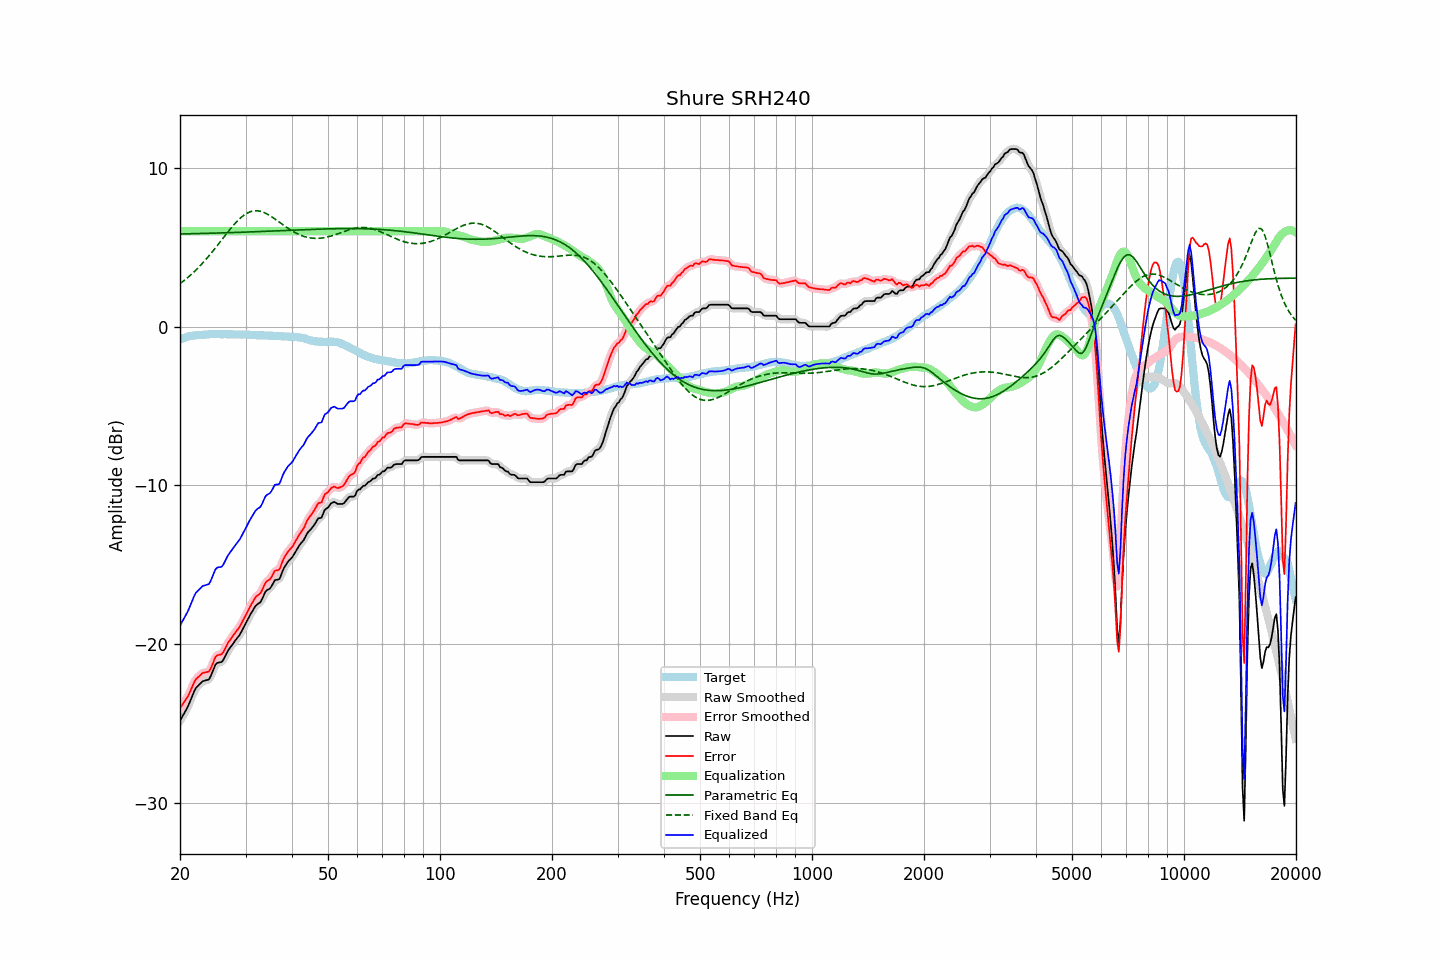

Data behind this chart, as committed beside it:
frequency, raw, error, smoothed, error_smoothed, equalization, parametric_eq, fixed_band_eq, equalized_raw, equalized_smoothed, target
20.00, -24.83, -24.03, -24.82, -24.02, 6.00, 5.82, 2.70, -18.83, -18.82, -0.80
20.20, -24.65, -23.89, -24.65, -23.88, 6.00, 5.83, 2.77, -18.65, -18.65, -0.76
20.40, -24.46, -23.72, -24.47, -23.74, 6.00, 5.83, 2.85, -18.46, -18.47, -0.73
20.61, -24.28, -23.58, -24.29, -23.59, 6.00, 5.83, 2.93, -18.28, -18.29, -0.71
20.81, -24.10, -23.43, -24.10, -23.43, 6.00, 5.83, 3.01, -18.10, -18.10, -0.67
21.02, -23.91, -23.28, -23.89, -23.26, 6.00, 5.83, 3.10, -17.91, -17.89, -0.63
21.23, -23.66, -23.04, -23.67, -23.05, 6.00, 5.84, 3.19, -17.66, -17.67, -0.62
21.44, -23.42, -22.82, -23.42, -22.82, 6.00, 5.84, 3.28, -17.42, -17.42, -0.60
21.66, -23.17, -22.60, -23.16, -22.58, 6.00, 5.84, 3.37, -17.17, -17.16, -0.58
21.87, -22.93, -22.36, -22.94, -22.38, 6.00, 5.84, 3.47, -16.93, -16.94, -0.57
22.09, -22.75, -22.20, -22.77, -22.22, 6.00, 5.85, 3.56, -16.75, -16.77, -0.55
22.31, -22.65, -22.10, -22.64, -22.10, 6.00, 5.85, 3.67, -16.65, -16.64, -0.55
22.54, -22.55, -22.01, -22.54, -22.00, 6.00, 5.85, 3.77, -16.55, -16.54, -0.54
22.76, -22.45, -21.92, -22.44, -21.91, 6.00, 5.85, 3.88, -16.45, -16.44, -0.53
22.99, -22.34, -21.81, -22.36, -21.84, 6.00, 5.86, 3.98, -16.34, -16.36, -0.53
23.22, -22.31, -21.79, -22.31, -21.79, 6.00, 5.86, 4.10, -16.31, -16.31, -0.52
23.45, -22.28, -21.77, -22.29, -21.78, 6.00, 5.86, 4.21, -16.28, -16.29, -0.51
23.69, -22.25, -21.75, -22.26, -21.76, 6.00, 5.87, 4.33, -16.25, -16.26, -0.50
23.92, -22.22, -21.73, -22.18, -21.69, 6.00, 5.87, 4.44, -16.22, -16.18, -0.49
24.16, -22.04, -21.56, -22.03, -21.55, 6.00, 5.87, 4.57, -16.04, -16.03, -0.48
24.40, -21.80, -21.33, -21.80, -21.32, 6.00, 5.87, 4.69, -15.80, -15.80, -0.47
24.65, -21.55, -21.07, -21.54, -21.06, 6.00, 5.88, 4.81, -15.55, -15.54, -0.48
24.89, -21.30, -20.82, -21.34, -20.86, 6.00, 5.88, 4.94, -15.30, -15.34, -0.48
25.14, -21.19, -20.71, -21.21, -20.72, 6.00, 5.88, 5.07, -15.19, -15.21, -0.48
25.39, -21.16, -20.68, -21.16, -20.67, 6.00, 5.89, 5.20, -15.16, -15.16, -0.48
25.65, -21.14, -20.66, -21.14, -20.66, 6.00, 5.89, 5.33, -15.14, -15.14, -0.48
25.91, -21.12, -20.63, -21.09, -20.60, 6.00, 5.89, 5.46, -15.12, -15.09, -0.49
26.16, -20.98, -20.49, -20.97, -20.48, 6.00, 5.89, 5.59, -14.98, -14.97, -0.48
26.43, -20.78, -20.30, -20.79, -20.30, 6.00, 5.90, 5.72, -14.78, -14.79, -0.48
26.69, -20.58, -20.09, -20.58, -20.10, 6.00, 5.90, 5.85, -14.58, -14.58, -0.49
26.96, -20.38, -19.90, -20.40, -19.91, 6.00, 5.90, 5.98, -14.38, -14.40, -0.49
27.23, -20.24, -19.75, -20.24, -19.75, 6.00, 5.91, 6.10, -14.24, -14.24, -0.49
27.50, -20.10, -19.61, -20.10, -19.61, 6.00, 5.91, 6.22, -14.10, -14.10, -0.49
27.77, -19.96, -19.46, -19.96, -19.47, 6.00, 5.91, 6.34, -13.96, -13.96, -0.50
28.05, -19.83, -19.33, -19.83, -19.32, 6.00, 5.92, 6.46, -13.83, -13.83, -0.50
28.33, -19.69, -19.18, -19.70, -19.19, 6.00, 5.92, 6.57, -13.69, -13.70, -0.51
28.62, -19.56, -19.06, -19.57, -19.06, 6.00, 5.93, 6.68, -13.56, -13.57, -0.50
28.90, -19.43, -18.93, -19.41, -18.91, 6.00, 5.93, 6.77, -13.43, -13.41, -0.50
29.19, -19.25, -18.74, -19.25, -18.74, 6.00, 5.93, 6.87, -13.25, -13.25, -0.51
29.48, -19.05, -18.54, -19.06, -18.55, 6.00, 5.94, 6.95, -13.05, -13.06, -0.50
29.78, -18.86, -18.36, -18.86, -18.35, 6.00, 5.94, 7.03, -12.86, -12.86, -0.50
30.08, -18.66, -18.16, -18.66, -18.16, 6.00, 5.94, 7.09, -12.66, -12.66, -0.51
30.38, -18.47, -17.96, -18.47, -17.96, 6.00, 5.95, 7.15, -12.47, -12.47, -0.52
30.68, -18.28, -17.76, -18.28, -17.76, 6.00, 5.95, 7.20, -12.28, -12.28, -0.52
30.99, -18.09, -17.56, -18.10, -17.57, 6.00, 5.95, 7.24, -12.09, -12.10, -0.53
31.30, -17.92, -17.39, -17.92, -17.39, 6.00, 5.96, 7.26, -11.92, -11.92, -0.53
31.61, -17.76, -17.23, -17.75, -17.21, 6.00, 5.96, 7.28, -11.76, -11.75, -0.53
31.93, -17.59, -17.05, -17.61, -17.07, 6.00, 5.97, 7.29, -11.59, -11.61, -0.54
32.24, -17.50, -16.95, -17.51, -16.96, 6.00, 5.97, 7.29, -11.50, -11.51, -0.55
32.57, -17.43, -16.88, -17.43, -16.88, 6.00, 5.97, 7.27, -11.43, -11.43, -0.56
32.89, -17.36, -16.80, -17.33, -16.77, 6.00, 5.98, 7.25, -11.36, -11.33, -0.56
33.22, -17.18, -16.62, -17.16, -16.60, 6.00, 5.98, 7.22, -11.18, -11.16, -0.56
33.55, -16.95, -16.39, -16.95, -16.39, 6.00, 5.99, 7.19, -10.95, -10.95, -0.56
33.89, -16.72, -16.16, -16.75, -16.19, 6.00, 5.99, 7.14, -10.72, -10.75, -0.56
34.23, -16.60, -16.04, -16.62, -16.06, 6.00, 6.00, 7.09, -10.60, -10.62, -0.56
34.57, -16.55, -15.97, -16.54, -15.97, 6.00, 6.00, 7.04, -10.55, -10.54, -0.58
34.92, -16.49, -15.91, -16.46, -15.88, 6.00, 6.00, 6.98, -10.49, -10.46, -0.58
35.27, -16.34, -15.76, -16.32, -15.74, 6.00, 6.01, 6.91, -10.34, -10.32, -0.58
35.62, -16.16, -15.57, -16.16, -15.57, 6.00, 6.01, 6.84, -10.16, -10.16, -0.59
35.97, -15.97, -15.38, -16.03, -15.44, 6.00, 6.02, 6.77, -9.97, -10.03, -0.59
... 635 more rows
